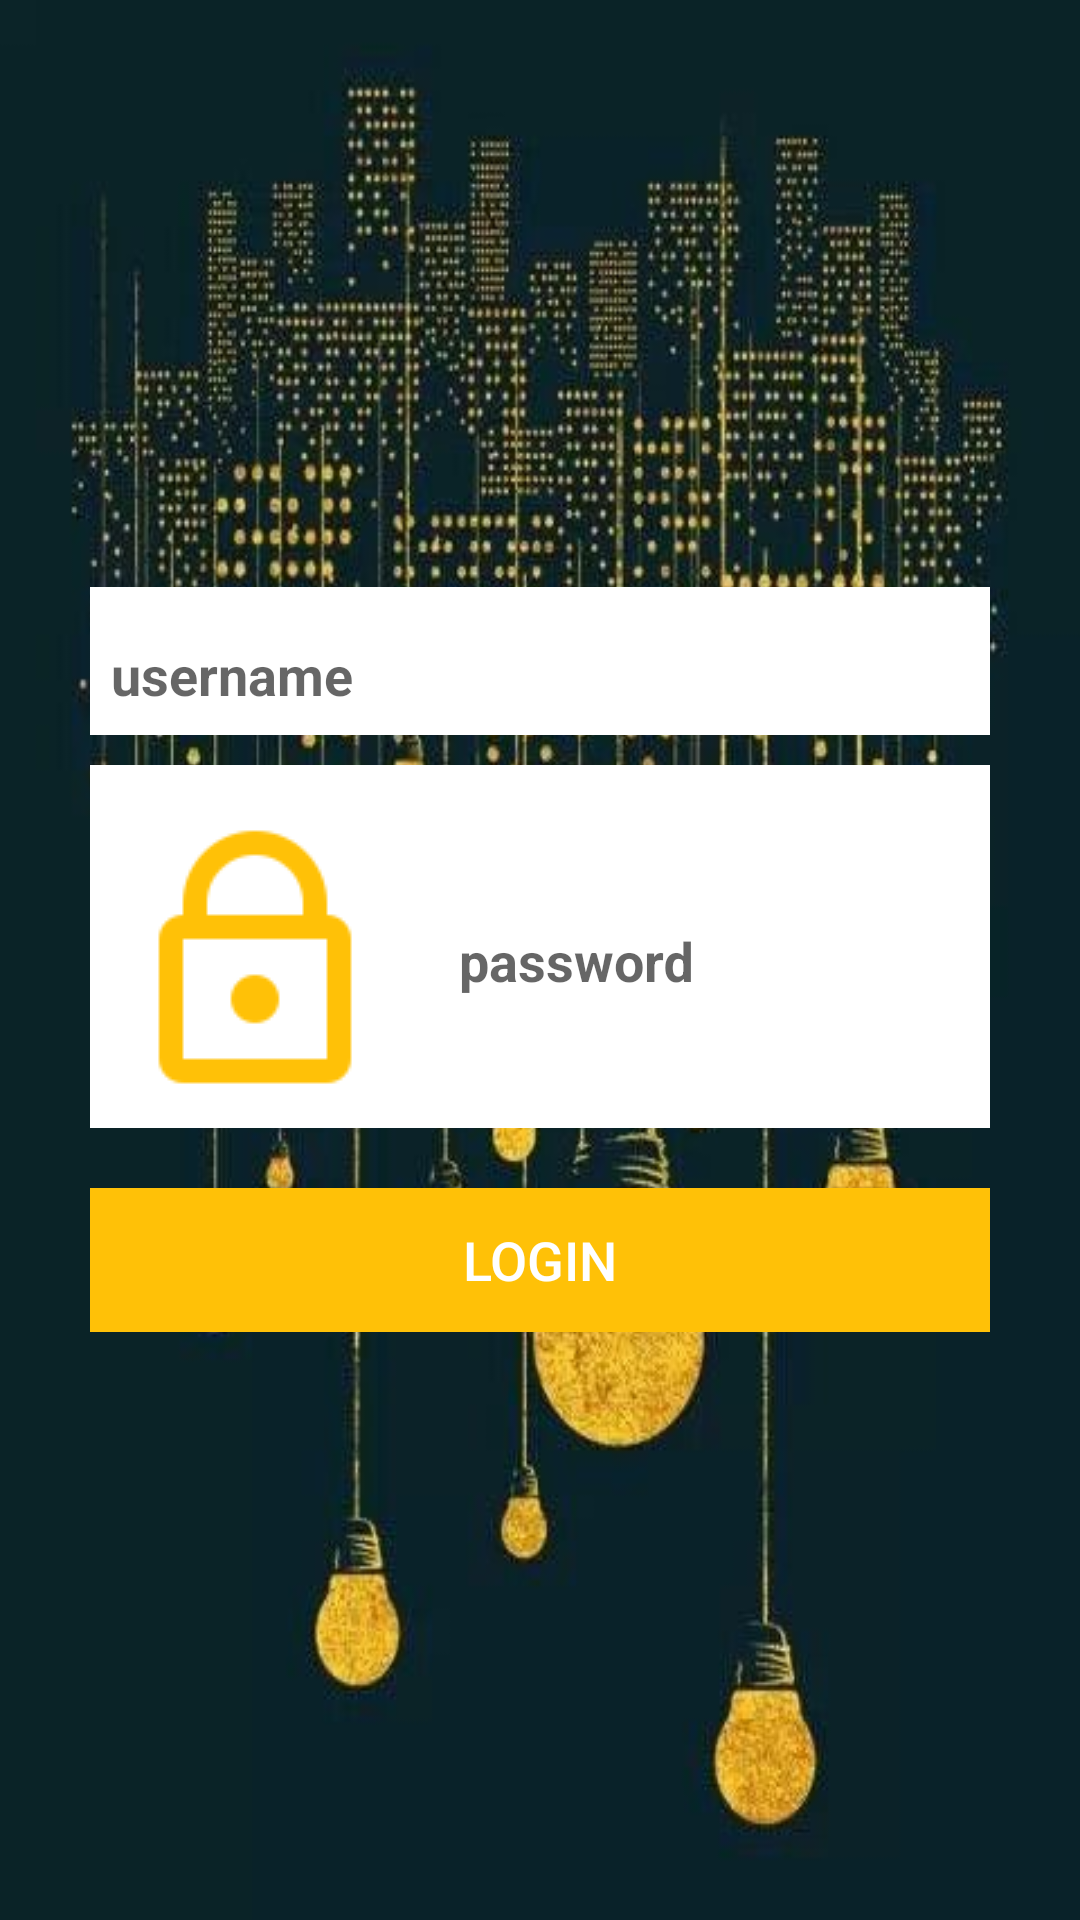

Android layout source for this screen:
<!-- AndroidManifest.xml: application theme AppTheme -->
<!-- res/layout/activity_login_screen.xml -->
<?xml version="1.0" encoding="utf-8"?>
<android.support.constraint.ConstraintLayout xmlns:android="http://schemas.android.com/apk/res/android"
    xmlns:app="http://schemas.android.com/apk/res-auto"
    xmlns:tools="http://schemas.android.com/tools"
    android:id="@+id/loginscreenConstraint"
    android:layout_width="match_parent"
    android:layout_height="match_parent"
    android:background="@drawable/back1"
    tools:context=".LoginScreen">


    <ScrollView
        android:layout_width="match_parent"
        android:layout_height="match_parent">

        <LinearLayout
            android:layout_width="match_parent"
            android:layout_height="wrap_content"
            android:layout_gravity="center"
            android:layout_marginLeft="30dp"
            android:layout_marginRight="30dp"
            android:orientation="vertical">


            <android.support.design.widget.TextInputLayout
                android:layout_width="match_parent"
                android:layout_height="wrap_content"
                android:background="@color/white"
                android:padding="7dp">

                <EditText
                    android:id="@+id/loginusername"
                    android:layout_width="match_parent"
                    android:layout_height="wrap_content"
                    android:background="@color/white"
                    android:drawableLeft="@drawable/user"
                    android:drawablePadding="20dp"
                    android:drawableTint="@color/colorPrimary"
                    android:hint="username"
                    android:imeOptions="actionNext"
                    android:inputType="textAutoComplete"
                    android:textColor="@color/green"
                    android:textColorHint="@color/green"
                    android:textStyle="bold" />

            </android.support.design.widget.TextInputLayout>


            <android.support.design.widget.TextInputLayout
                android:layout_width="match_parent"
                android:layout_height="wrap_content"
                android:layout_marginTop="10dp"
                android:background="@color/white"
                android:padding="7dp">

                <EditText
                    android:id="@+id/loginpassword"
                    android:layout_width="match_parent"
                    android:layout_height="match_parent"
                    android:background="@color/white"
                    android:drawableLeft="@drawable/lock"
                    android:drawablePadding="20dp"
                    android:drawableTint="@color/colorPrimary"
                    android:hint="password"
                    android:imeOptions="actionNext"
                    android:inputType="textPassword"
                    android:textColor="@color/green"
                    android:textColorHint="@color/green"
                    android:textStyle="bold" />

            </android.support.design.widget.TextInputLayout>

            <Button
                android:id="@+id/loginbutton"
                android:layout_width="match_parent"
                android:layout_height="wrap_content"
                android:layout_marginTop="20dp"
                android:background="@color/colorPrimary"
                android:imeOptions="actionNext"
                android:text="Login"
                android:textColor="@color/white"
                android:textSize="18dp" />
        </LinearLayout>
    </ScrollView>
</android.support.constraint.ConstraintLayout>
<!-- resources referenced by this layout -->
<resources>
  <color name="colorPrimary">#FFC107</color>
  <color name="green">#00bfa5</color>
  <color name="white">#ffffff</color>
  <!-- drawable back1: jpg bitmap (drawable, 49421 bytes) -->
  <!-- drawable lock: png bitmap (drawable, 1582 bytes) -->
  <style name="AppTheme" parent="Theme.AppCompat.Light.DarkActionBar">
          
          <item name="colorPrimary">@color/colorPrimary</item>
          <item name="colorPrimaryDark">@color/colorPrimaryDark</item>
          <item name="colorAccent">@color/colorPrimary</item>
      </style>
  <color name="colorPrimaryDark">#FFA000</color>
</resources>
